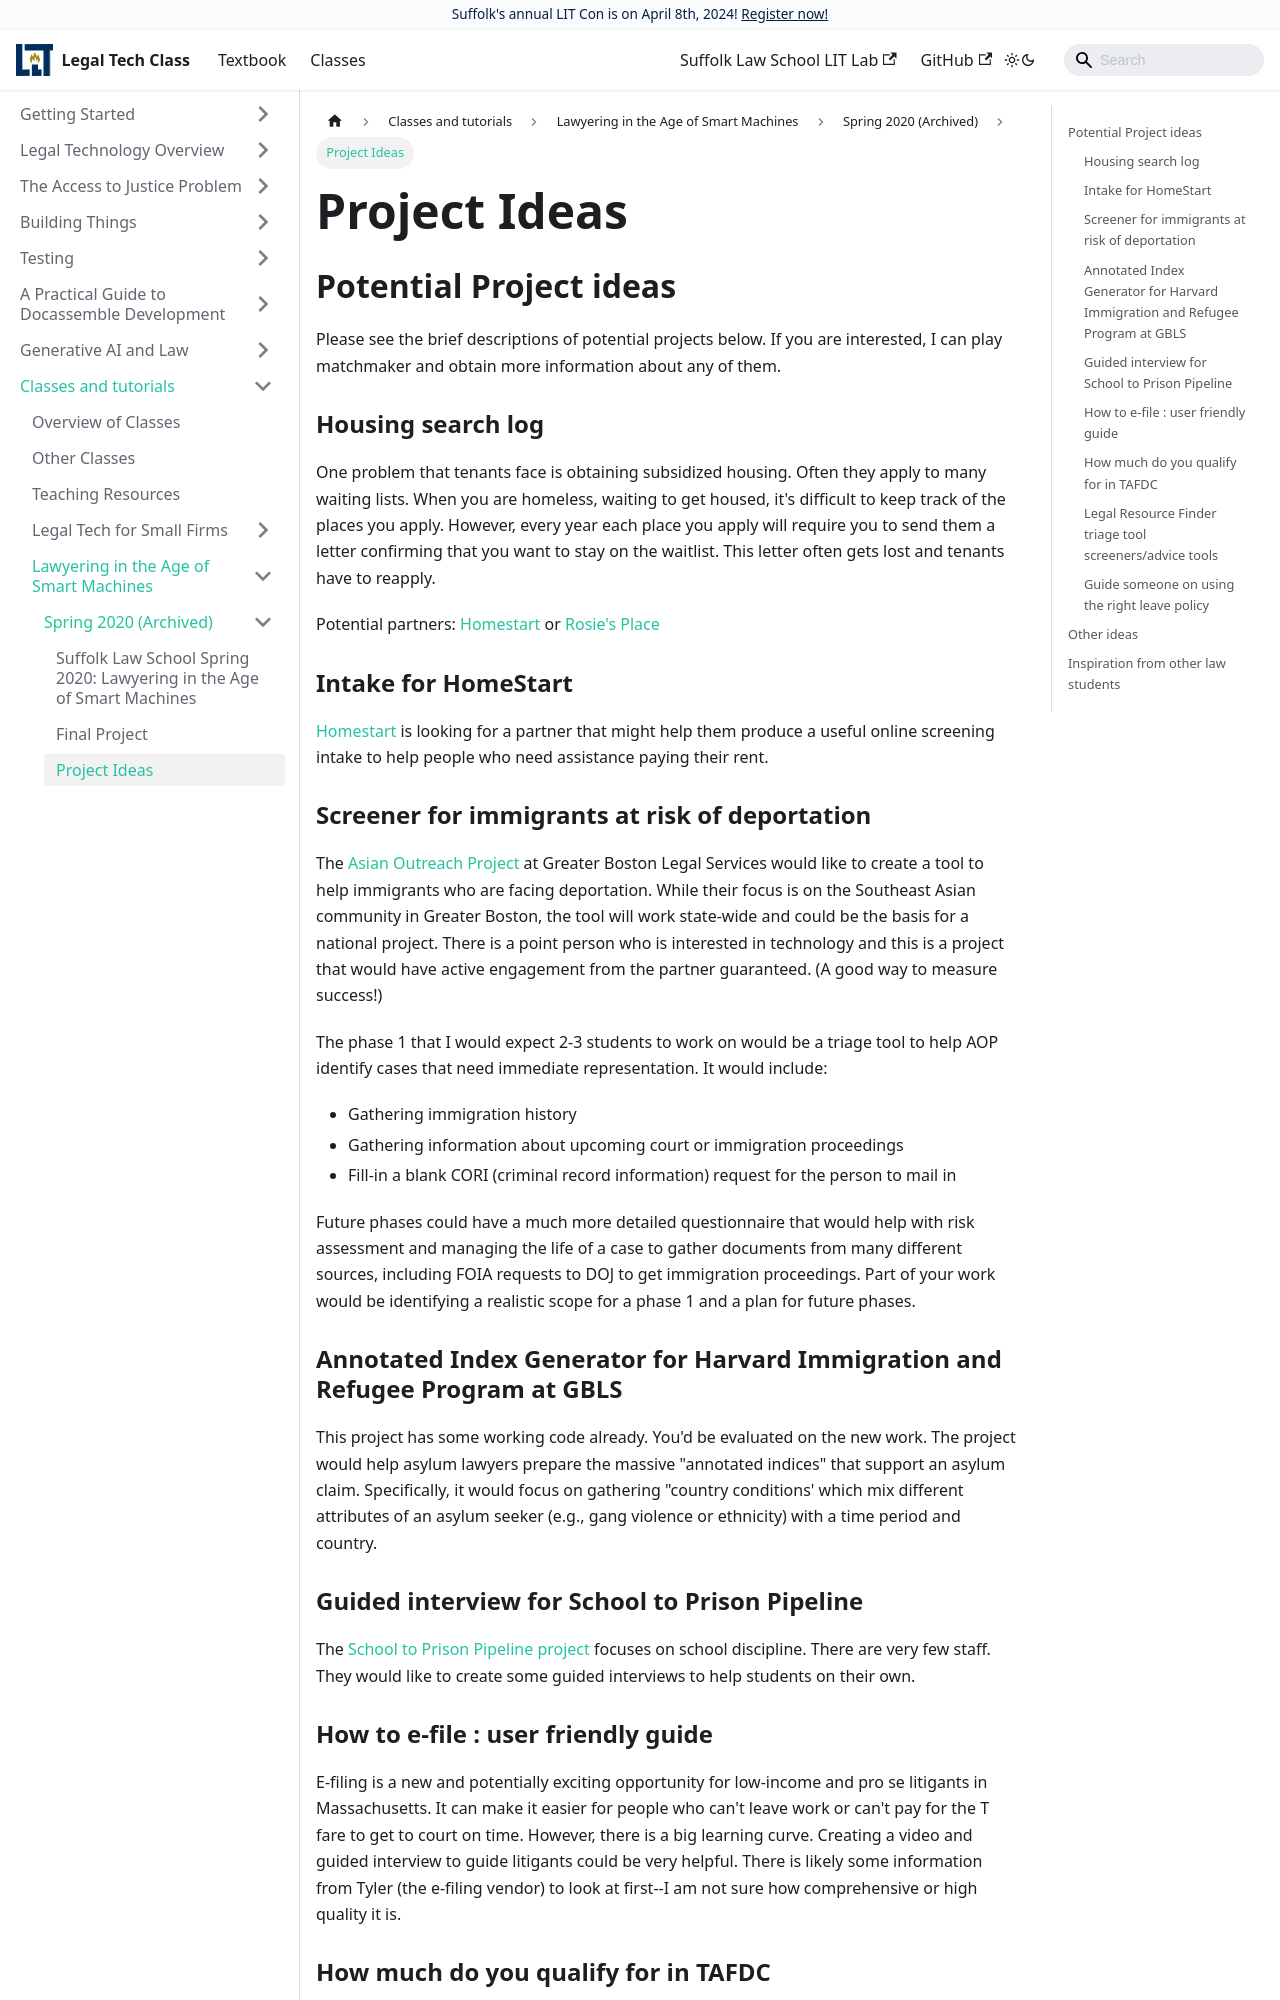

repository: SuffolkLITLab/legal-tech-class · page: docs/classes/smart-machines/2020/project-ideas/index.html · generator: docusaurus

---
slug: project-ideas
title: Project Ideas
sidebar_label: Project Ideas
---

## Potential Project ideas

Please see the brief descriptions of potential projects below. If you are
interested, I can play matchmaker and obtain more information about any of them.

### Housing search log
One problem that tenants face is obtaining subsidized housing. Often they apply
to many waiting lists. When you are homeless, waiting to get housed, it's
difficult to keep track of the places you apply. However, every year each place
you apply will require you to send them a letter confirming that you want to
stay on the waitlist. This letter often gets lost and tenants have to reapply.

Potential partners: [Homestart](https://www.homestart.org) or [Rosie's
Place](https://www.rosiesplace.org)

### Intake for HomeStart

[Homestart](https://www.homestart.org) is looking for a partner that might help
them produce a useful online screening intake to help people who need assistance
paying their rent.

### Screener for immigrants at risk of deportation

The [Asian Outreach Project](https://www.gbls.org/our-work/asian-outreach) at
Greater Boston Legal Services would like to create a tool to help immigrants who
are facing deportation. While their focus is on the Southeast Asian community in
Greater Boston, the tool will work state-wide and could be the basis for a
national project. There is a point person who is interested in technology and
this is a project that would have active engagement from the partner guaranteed.
(A good way to measure success!)

The phase 1 that I would expect 2-3 students to work on would be a triage tool
to help AOP identify cases that need immediate representation. It would include:

* Gathering immigration history
* Gathering information about upcoming court or immigration proceedings
* Fill-in a blank CORI (criminal record information) request for the person to
  mail in

Future phases could have a much more detailed questionnaire that would help with
risk assessment and managing the life of a case to gather documents from many
different sources, including FOIA requests to DOJ to get immigration
proceedings. Part of your work would be identifying a realistic scope for a
phase 1 and a plan for future phases.

### Annotated Index Generator for Harvard Immigration and Refugee Program at GBLS

This project has some working code already. You'd be evaluated on the new work.
The project would help asylum lawyers prepare the massive "annotated indices"
that support an asylum claim. Specifically, it would focus on gathering "country
conditions' which mix different attributes of an asylum seeker (e.g., gang
violence or ethnicity) with a time period and country.
